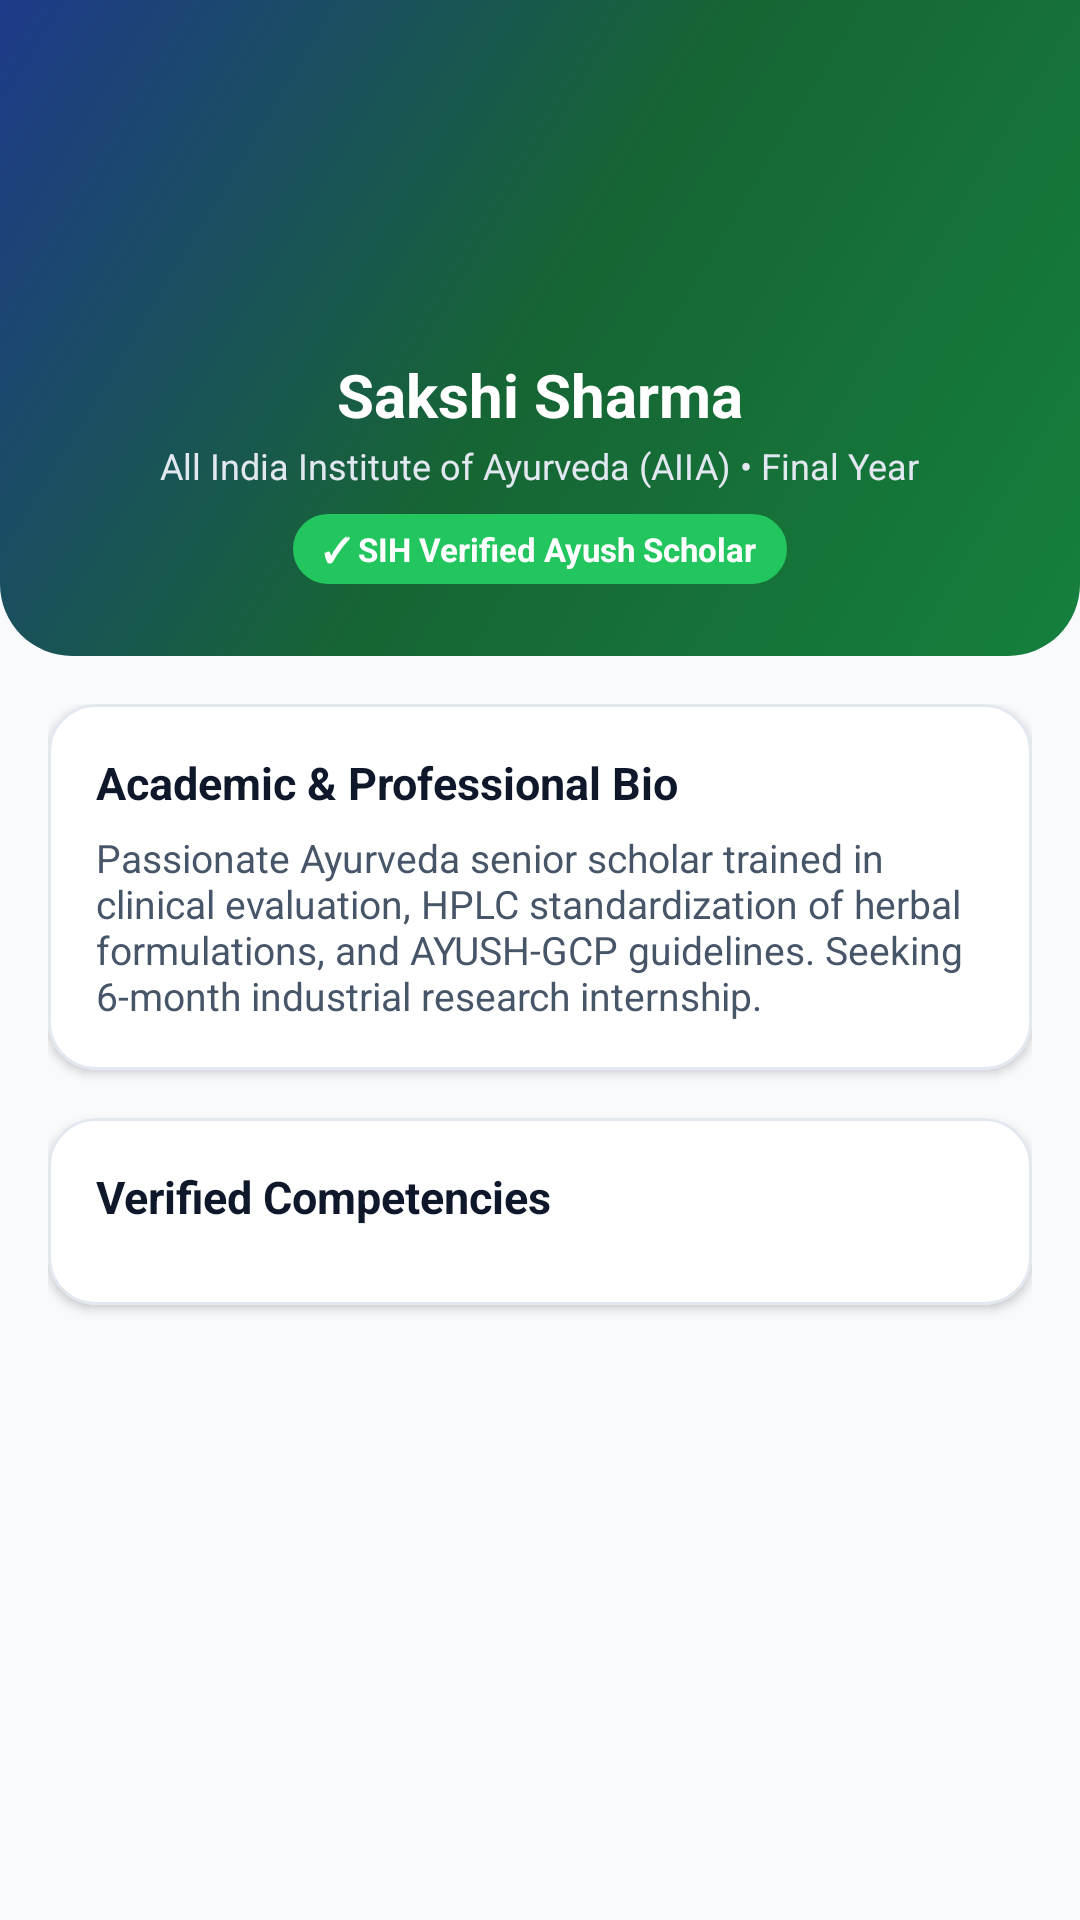

Android layout source for this screen:
<!-- AndroidManifest.xml: application theme Theme.AyurSetu -->
<!-- res/layout/activity_profile.xml -->
<?xml version="1.0" encoding="utf-8"?>
<LinearLayout xmlns:android="http://schemas.android.com/apk/res/android"
    xmlns:app="http://schemas.android.com/apk/res-auto"
    android:layout_width="match_parent"
    android:layout_height="match_parent"
    android:background="@color/background"
    android:orientation="vertical">

    
    <LinearLayout
        android:layout_width="match_parent"
        android:layout_height="wrap_content"
        android:background="@drawable/bg_header_gradient"
        android:gravity="center_horizontal"
        android:orientation="vertical"
        android:paddingHorizontal="20dp"
        android:paddingTop="36dp"
        android:paddingBottom="24dp">

        <ImageView
            android:id="@+id/ivProfileAvatar"
            android:layout_width="72dp"
            android:layout_height="72dp"
            android:contentDescription="Profile Avatar"
            android:src="@android:drawable/sym_def_app_icon" />

        <TextView
            android:id="@+id/tvProfileName"
            android:layout_width="wrap_content"
            android:layout_height="wrap_content"
            android:layout_marginTop="10dp"
            android:text="Sakshi Sharma"
            android:textColor="@color/white"
            android:textSize="20sp"
            android:textStyle="bold" />

        <TextView
            android:id="@+id/tvProfileCollege"
            android:layout_width="wrap_content"
            android:layout_height="wrap_content"
            android:layout_marginTop="2dp"
            android:text="All India Institute of Ayurveda (AIIA) • Final Year"
            android:textColor="#E2E8F0"
            android:textSize="12sp" />

        <TextView
            android:layout_width="wrap_content"
            android:layout_height="wrap_content"
            android:layout_marginTop="8dp"
            android:background="@drawable/bg_card_rounded"
            android:backgroundTint="#22C55E"
            android:paddingHorizontal="10dp"
            android:paddingVertical="4dp"
            android:text="✓ SIH Verified Ayush Scholar"
            android:textColor="@color/white"
            android:textSize="11sp"
            android:textStyle="bold" />
    </LinearLayout>

    <ScrollView
        android:layout_width="match_parent"
        android:layout_height="match_parent"
        android:fillViewport="true">

        <LinearLayout
            android:layout_width="match_parent"
            android:layout_height="wrap_content"
            android:orientation="vertical"
            android:padding="16dp">

            
            <com.google.android.material.card.MaterialCardView
                android:layout_width="match_parent"
                android:layout_height="wrap_content"
                app:cardBackgroundColor="@color/card_surface"
                app:cardCornerRadius="16dp"
                app:cardElevation="2dp"
                app:strokeColor="@color/divider"
                app:strokeWidth="1dp">

                <LinearLayout
                    android:layout_width="match_parent"
                    android:layout_height="wrap_content"
                    android:orientation="vertical"
                    android:padding="16dp">

                    <TextView
                        android:layout_width="wrap_content"
                        android:layout_height="wrap_content"
                        android:text="Academic &amp; Professional Bio"
                        android:textColor="@color/text_primary"
                        android:textSize="15sp"
                        android:textStyle="bold" />

                    <TextView
                        android:id="@+id/tvProfileBio"
                        android:layout_width="match_parent"
                        android:layout_height="wrap_content"
                        android:layout_marginTop="6dp"
                        android:text="Passionate Ayurveda senior scholar trained in clinical evaluation, HPLC standardization of herbal formulations, and AYUSH-GCP guidelines. Seeking 6-month industrial research internship."
                        android:textColor="@color/text_secondary"
                        android:textSize="13sp" />
                </LinearLayout>
            </com.google.android.material.card.MaterialCardView>

            
            <com.google.android.material.card.MaterialCardView
                android:layout_width="match_parent"
                android:layout_height="wrap_content"
                android:layout_marginTop="16dp"
                app:cardBackgroundColor="@color/card_surface"
                app:cardCornerRadius="16dp"
                app:cardElevation="2dp"
                app:strokeColor="@color/divider"
                app:strokeWidth="1dp">

                <LinearLayout
                    android:layout_width="match_parent"
                    android:layout_height="wrap_content"
                    android:orientation="vertical"
                    android:padding="16dp">

                    <TextView
                        android:layout_width="wrap_content"
                        android:layout_height="wrap_content"
                        android:text="@string/skills_title"
                        android:textColor="@color/text_primary"
                        android:textSize="15sp"
                        android:textStyle="bold" />

                    <androidx.recyclerview.widget.RecyclerView
                        android:id="@+id/rvProfileSkills"
                        android:layout_width="match_parent"
                        android:layout_height="wrap_content"
                        android:layout_marginTop="10dp"
                        android:nestedScrollingEnabled="false" />
                </LinearLayout>
            </com.google.android.material.card.MaterialCardView>

        </LinearLayout>
    </ScrollView>
</LinearLayout>
<!-- resources referenced by this layout -->
<resources>
  <color name="background">#F8FAFC</color>
  <color name="card_surface">#FFFFFF</color>
  <color name="divider">#E2E8F0</color>
  <color name="text_primary">#0F172A</color>
  <color name="text_secondary">#475569</color>
  <color name="white">#FFFFFF</color>
  <!-- drawable bg_card_rounded (drawable) -->
  <?xml version="1.0" encoding="utf-8"?>
  <shape xmlns:android="http://schemas.android.com/apk/res/android">
      <solid android:color="@color/card_surface" />
      <corners android:radius="16dp" />
      <stroke
          android:width="1dp"
          android:color="@color/divider" />
  </shape>
  <!-- drawable bg_header_gradient (drawable) -->
  <?xml version="1.0" encoding="utf-8"?>
  <shape xmlns:android="http://schemas.android.com/apk/res/android">
      <gradient
          android:angle="135"
          android:startColor="#15803D"
          android:centerColor="#166534"
          android:endColor="#1E3A8A"
          android:type="linear" />
      <corners
          android:bottomLeftRadius="24dp"
          android:bottomRightRadius="24dp" />
  </shape>
  <string name="skills_title">Verified Competencies</string>
  <style name="Theme.AyurSetu" parent="Theme.Material3.DayNight.NoActionBar">
          <item name="colorPrimary">@color/primary</item>
          <item name="colorPrimaryDark">@color/primary_dark</item>
          <item name="colorSecondary">@color/secondary</item>
          <item name="android:windowBackground">@color/background</item>
          <item name="android:statusBarColor">@color/primary_dark</item>
          <item name="android:navigationBarColor">@color/card_surface</item>
      </style>
  <color name="primary">#15803D</color>
  <color name="primary_dark">#166534</color>
  <color name="secondary">#1E3A8A</color>
</resources>
